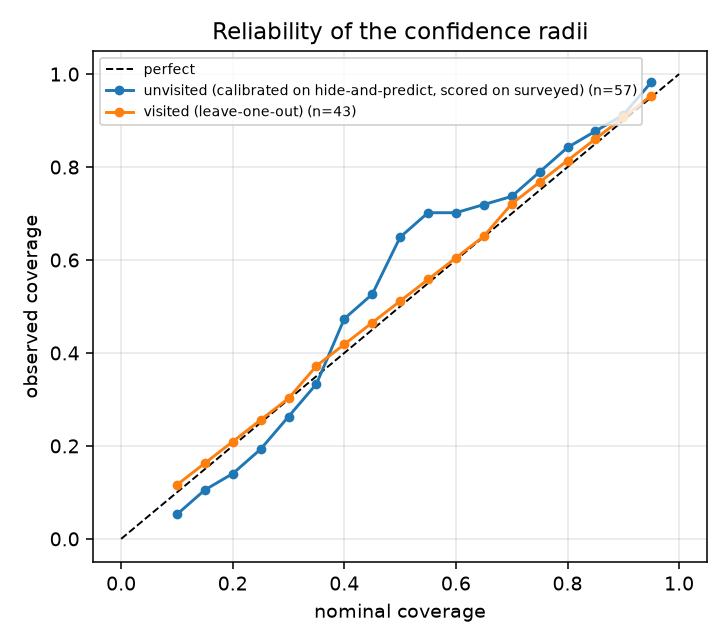

Data behind this chart, as committed beside it:
curve, nominal, observed, n
unvisited (calibrated on hide-and-predic…, 0.1, 0.05263, 57
visited (leave-one-out), 0.1, 0.1163, 43
unvisited (calibrated on hide-and-predic…, 0.15, 0.1053, 57
visited (leave-one-out), 0.15, 0.1628, 43
unvisited (calibrated on hide-and-predic…, 0.2, 0.1404, 57
visited (leave-one-out), 0.2, 0.2093, 43
unvisited (calibrated on hide-and-predic…, 0.25, 0.193, 57
visited (leave-one-out), 0.25, 0.2558, 43
unvisited (calibrated on hide-and-predic…, 0.3, 0.2632, 57
visited (leave-one-out), 0.3, 0.3023, 43
unvisited (calibrated on hide-and-predic…, 0.35, 0.3333, 57
visited (leave-one-out), 0.35, 0.3721, 43
unvisited (calibrated on hide-and-predic…, 0.4, 0.4737, 57
visited (leave-one-out), 0.4, 0.4186, 43
unvisited (calibrated on hide-and-predic…, 0.45, 0.5263, 57
visited (leave-one-out), 0.45, 0.4651, 43
unvisited (calibrated on hide-and-predic…, 0.5, 0.6491, 57
visited (leave-one-out), 0.5, 0.5116, 43
unvisited (calibrated on hide-and-predic…, 0.55, 0.7018, 57
visited (leave-one-out), 0.55, 0.5581, 43
unvisited (calibrated on hide-and-predic…, 0.6, 0.7018, 57
visited (leave-one-out), 0.6, 0.6047, 43
unvisited (calibrated on hide-and-predic…, 0.65, 0.7193, 57
visited (leave-one-out), 0.65, 0.6512, 43
unvisited (calibrated on hide-and-predic…, 0.7, 0.7368, 57
visited (leave-one-out), 0.7, 0.7209, 43
unvisited (calibrated on hide-and-predic…, 0.75, 0.7895, 57
visited (leave-one-out), 0.75, 0.7674, 43
unvisited (calibrated on hide-and-predic…, 0.8, 0.8421, 57
visited (leave-one-out), 0.8, 0.814, 43
unvisited (calibrated on hide-and-predic…, 0.85, 0.8772, 57
visited (leave-one-out), 0.85, 0.8605, 43
unvisited (calibrated on hide-and-predic…, 0.9, 0.9123, 57
visited (leave-one-out), 0.9, 0.907, 43
unvisited (calibrated on hide-and-predic…, 0.95, 0.9825, 57
visited (leave-one-out), 0.95, 0.9535, 43
